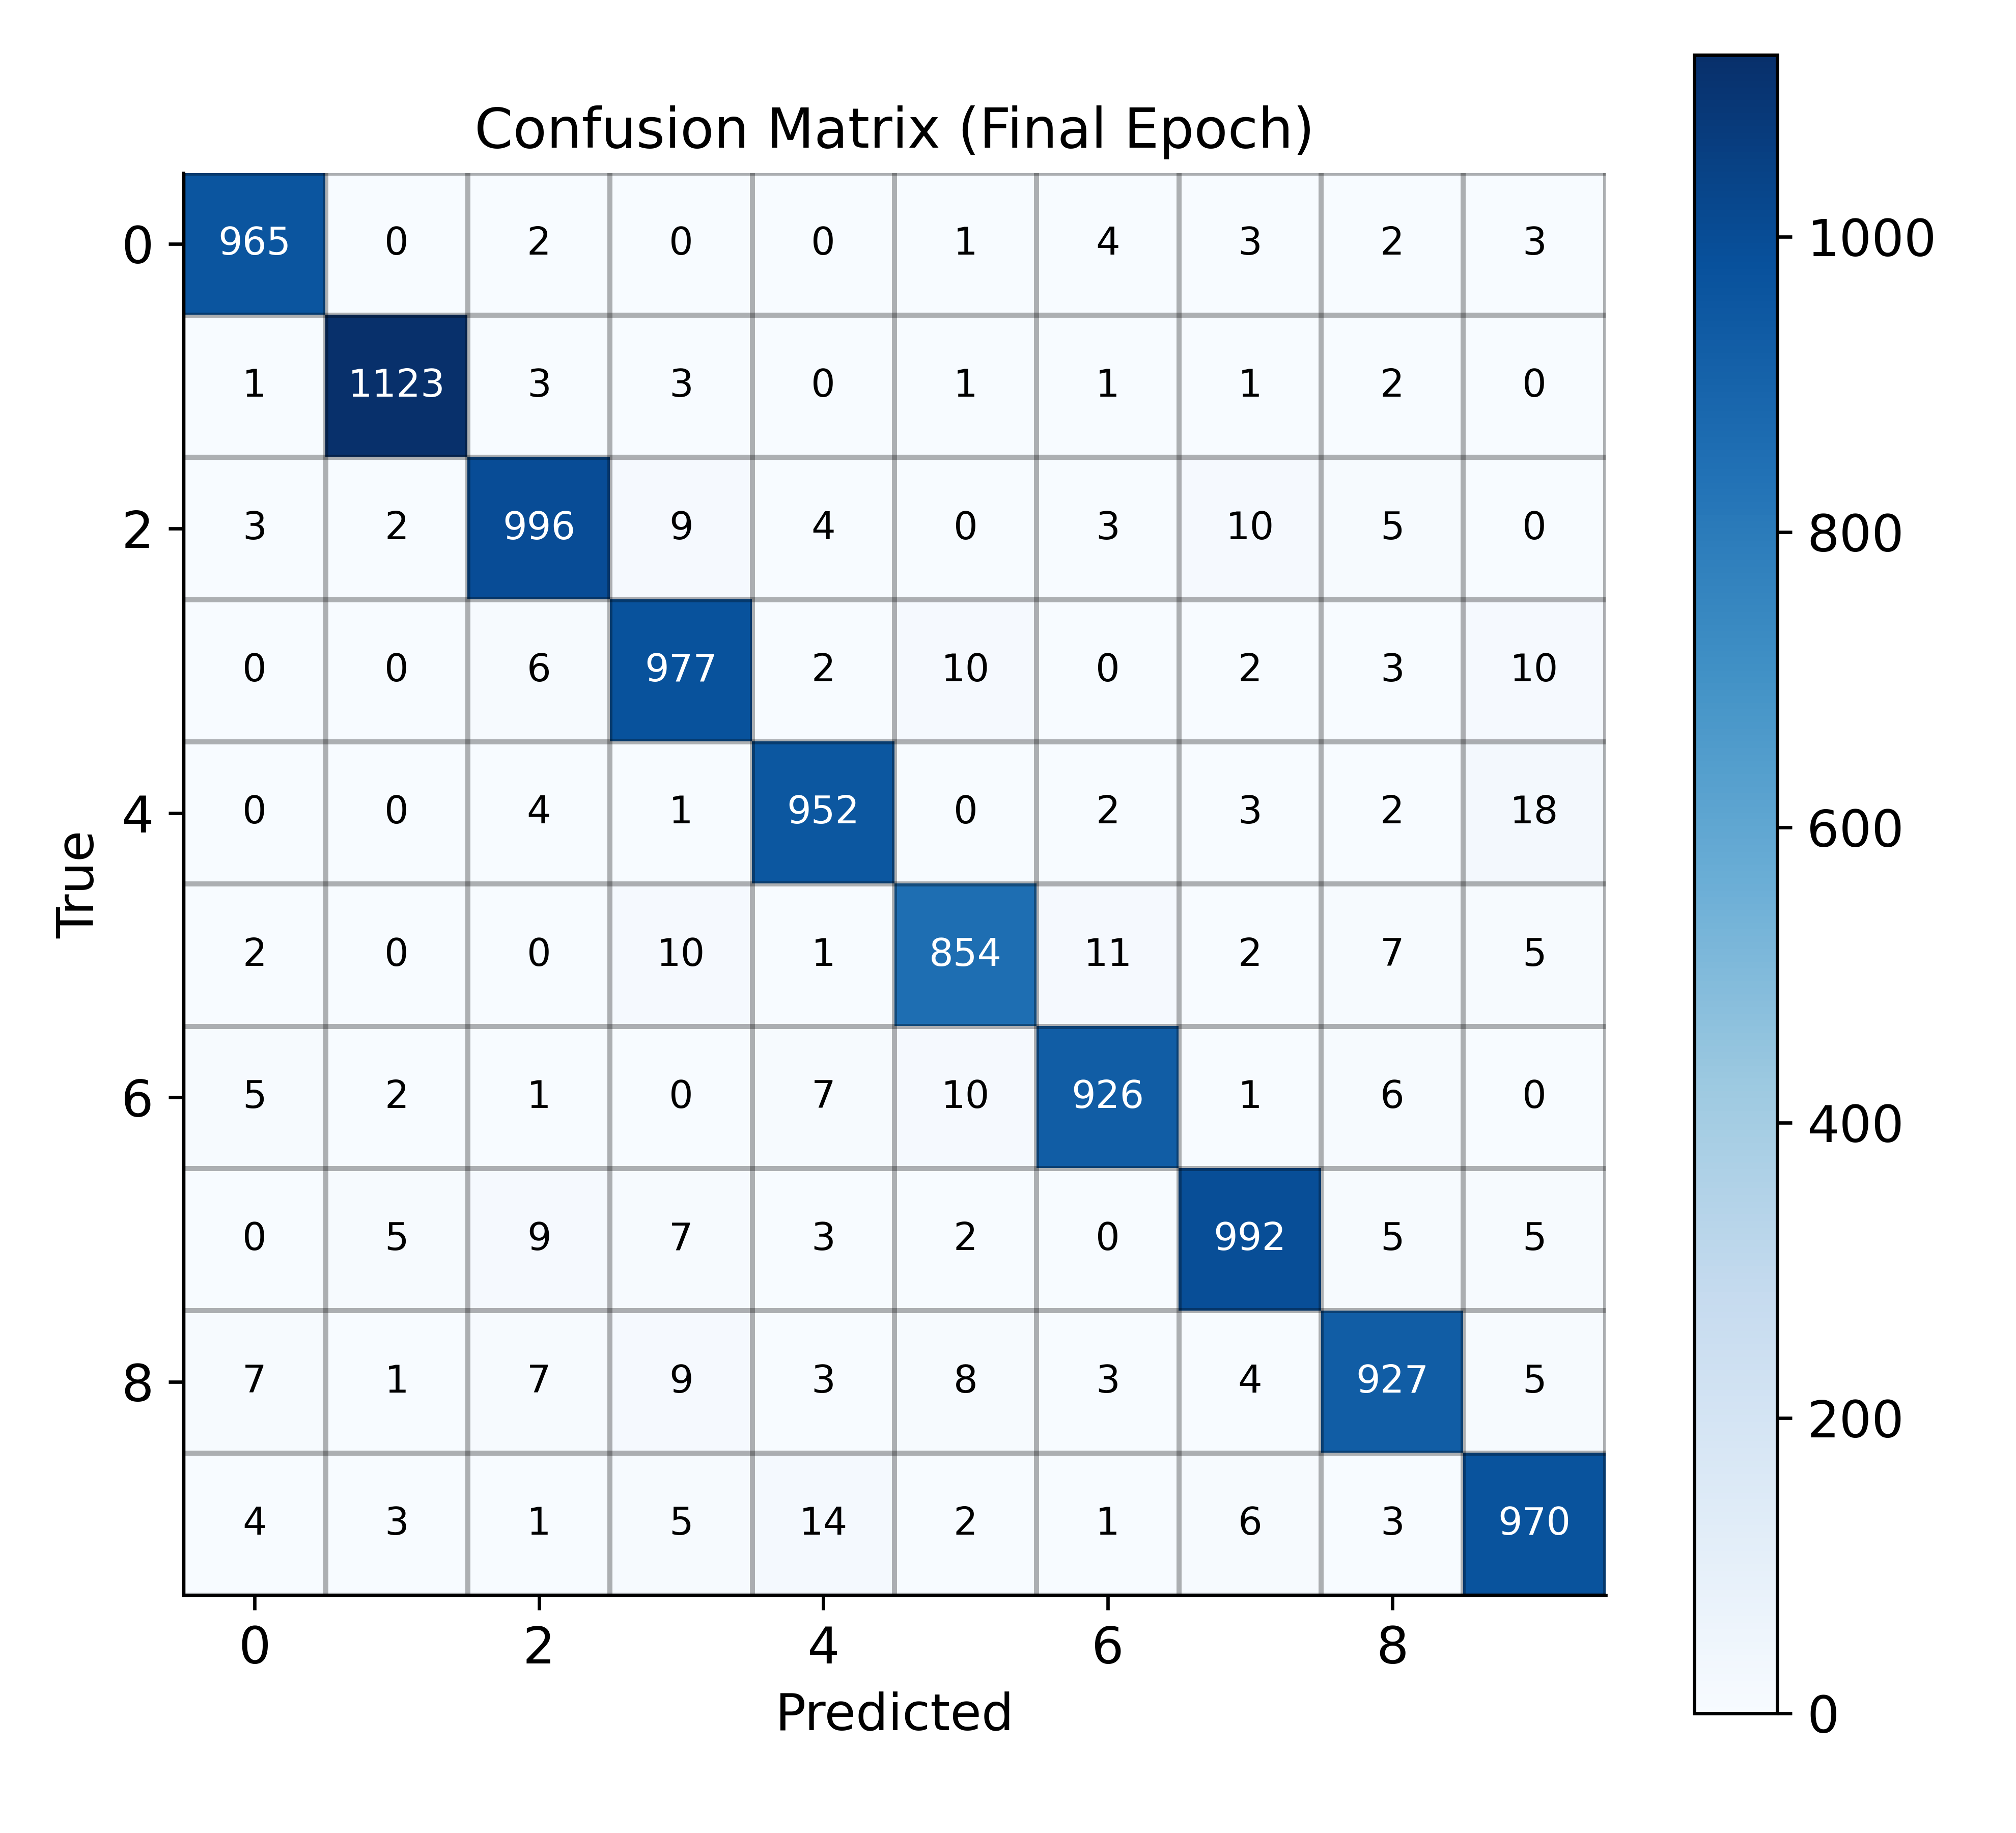

The file beside this chart, header and first rows:
0, 1, 2, 3, 4, 5, 6, 7, 8, 9
965, 0, 2, 0, 0, 1, 4, 3, 2, 3
1, 1123, 3, 3, 0, 1, 1, 1, 2, 0
3, 2, 996, 9, 4, 0, 3, 10, 5, 0
0, 0, 6, 977, 2, 10, 0, 2, 3, 10
0, 0, 4, 1, 952, 0, 2, 3, 2, 18
2, 0, 0, 10, 1, 854, 11, 2, 7, 5
5, 2, 1, 0, 7, 10, 926, 1, 6, 0
0, 5, 9, 7, 3, 2, 0, 992, 5, 5
7, 1, 7, 9, 3, 8, 3, 4, 927, 5
4, 3, 1, 5, 14, 2, 1, 6, 3, 970
